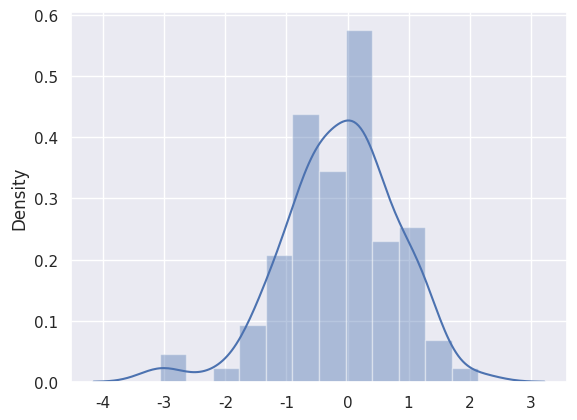

Here is the Python script that generated this plot:
'''
	Python绘图库
	

'''

# import matplotlib.pyplot as plt
# plt.plot([1,2,3])
# plt.ylabel("ylab")
# plt.xlabel("xlabel")
# plt.show()


import seaborn as sns

sns.set(color_codes=True)

import numpy as np

x = np.random.normal(size=100)
sns.distplot(x)
